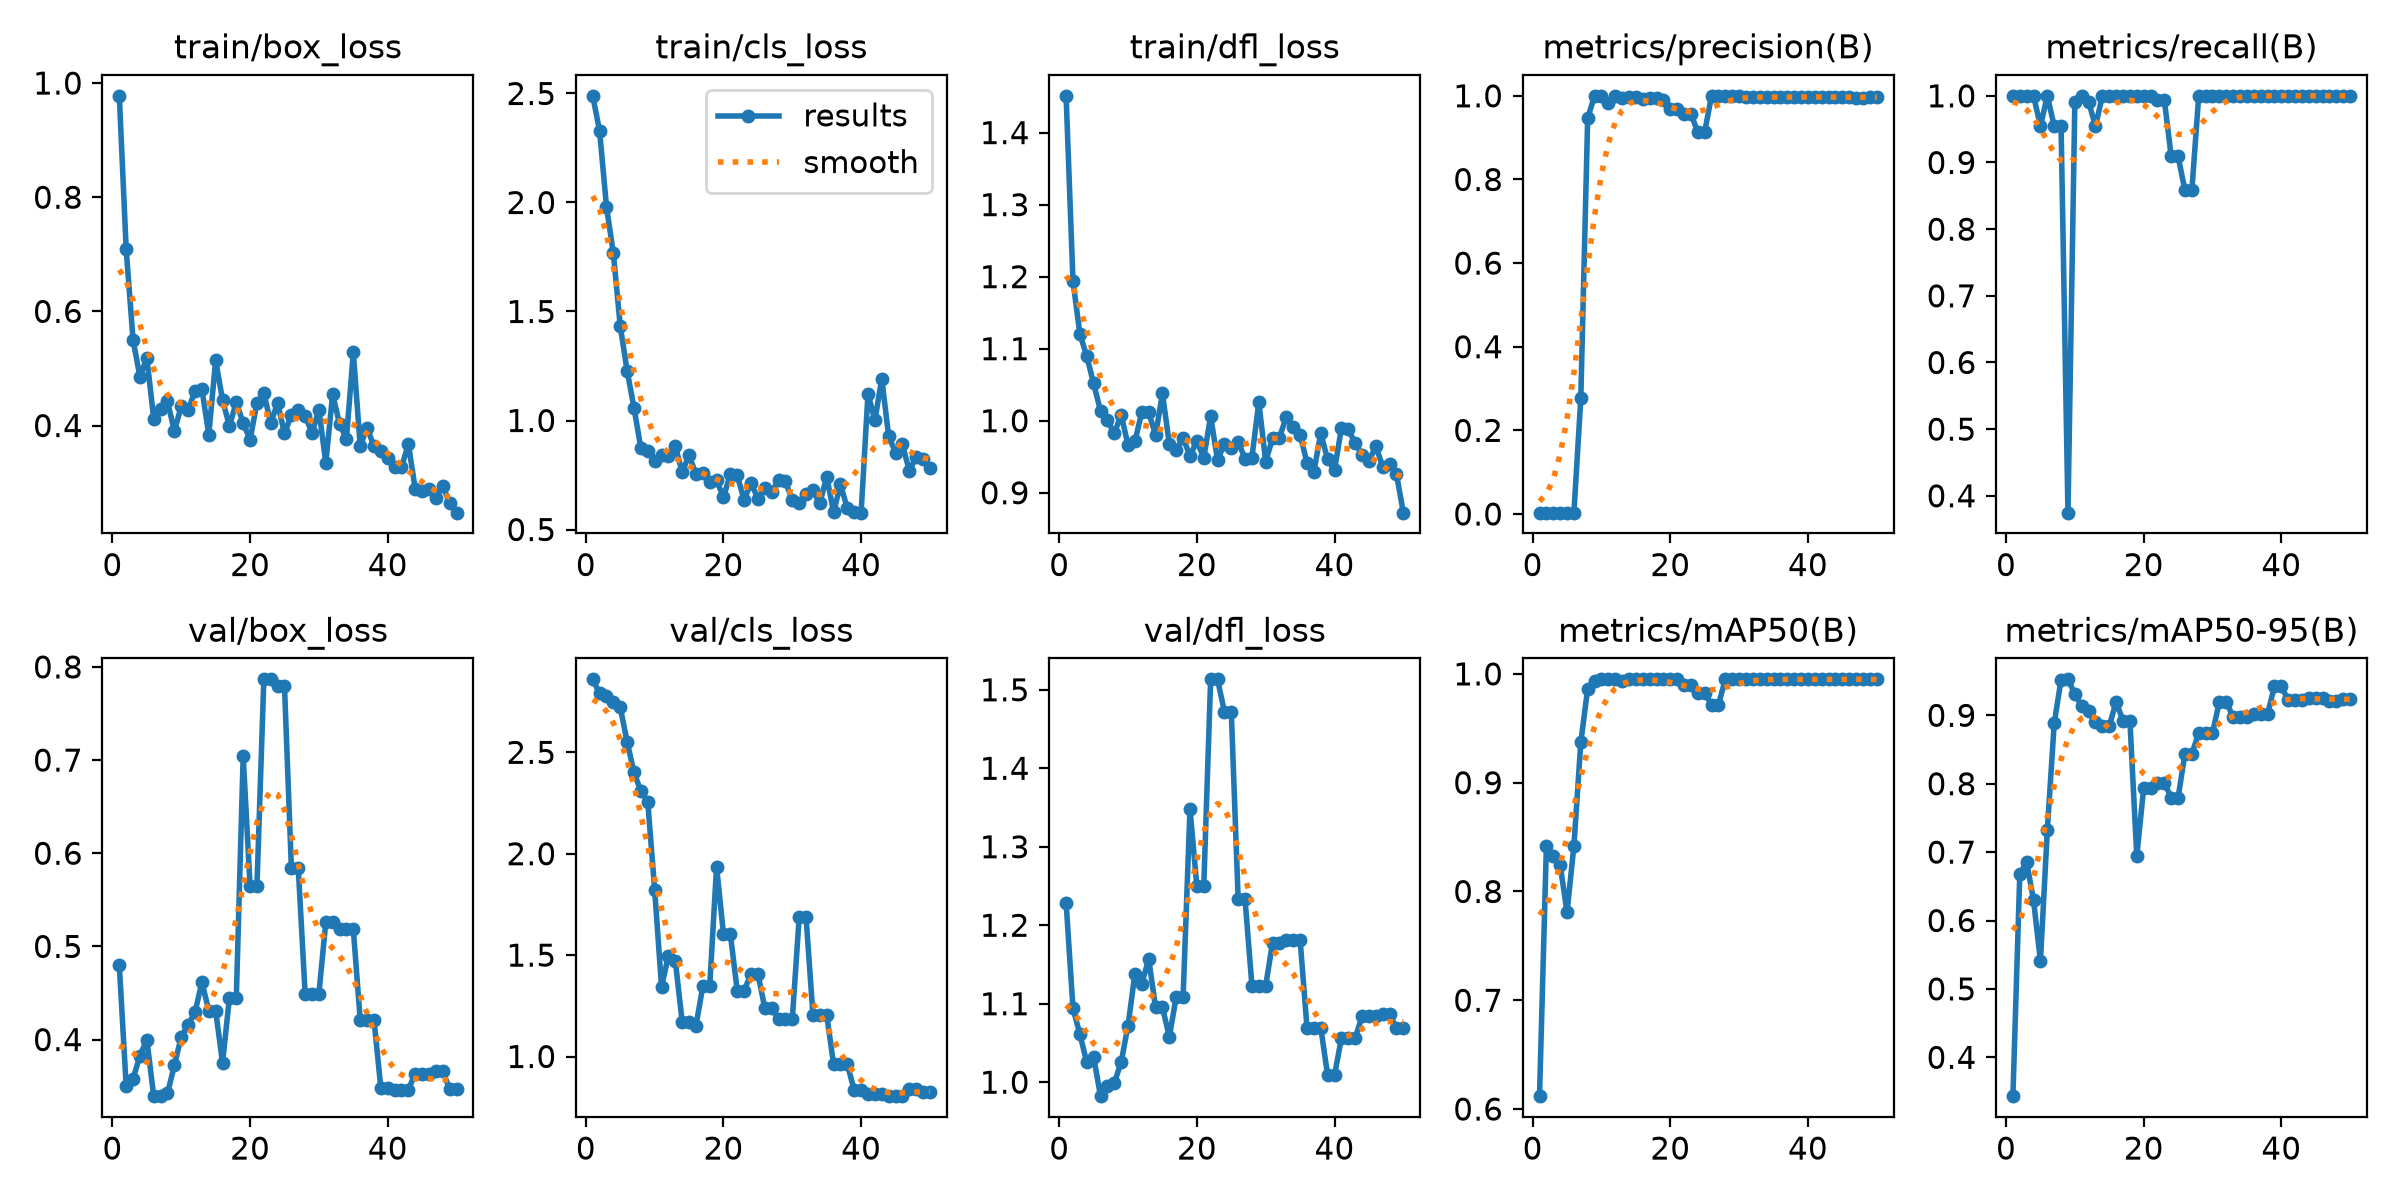

Data behind this chart, as committed beside it:
epoch, time, train/box_loss, train/cls_loss, train/dfl_loss, metrics/precision(B), metrics/recall(B), metrics/mAP50(B), metrics/mAP50-95(B), val/box_loss, val/cls_loss, val/dfl_loss, lr/pg0, lr/pg1, lr/pg2
1, 2.063, 0.9776, 2.489, 1.451, 0.00333, 1, 0.6118, 0.3432, 0.48, 2.86, 1.229, 4e-05, 4e-05, 4e-05
2, 3.489, 0.7084, 2.329, 1.193, 0.00333, 1, 0.8417, 0.6682, 0.3498, 2.791, 1.094, 9.802e-05, 9.802e-05, 9.802e-05
3, 4.769, 0.5497, 1.981, 1.121, 0.00333, 1, 0.8328, 0.6854, 0.3579, 2.78, 1.061, 0.0001537, 0.0001537, 0.0001537
4, 6.212, 0.4853, 1.767, 1.09, 0.00333, 1, 0.8243, 0.6295, 0.3828, 2.748, 1.025, 0.0002069, 0.0002069, 0.0002069
5, 7.41, 0.5185, 1.433, 1.052, 0.00318, 0.9546, 0.781, 0.5408, 0.4, 2.722, 1.032, 0.0002578, 0.0002578, 0.0002578
6, 8.637, 0.4118, 1.228, 1.014, 0.00333, 1, 0.8419, 0.7319, 0.3393, 2.552, 0.9822, 0.0003063, 0.0003063, 0.0003063
7, 10.15, 0.4289, 1.058, 1, 0.2765, 0.9546, 0.9371, 0.8881, 0.3395, 2.401, 0.9947, 0.0003525, 0.0003525, 0.0003525
8, 11.42, 0.4423, 0.8729, 0.9823, 0.9472, 0.9546, 0.9864, 0.9521, 0.3422, 2.307, 0.9989, 0.0003962, 0.0003962, 0.0003962
9, 12.69, 0.3904, 0.8592, 1.009, 1, 0.3747, 0.9933, 0.9526, 0.3724, 2.256, 1.026, 0.0004376, 0.0004376, 0.0004376
10, 13.9, 0.4338, 0.8131, 0.9658, 1, 0.9906, 0.995, 0.9313, 0.4029, 1.823, 1.072, 0.0004766, 0.0004766, 0.0004766
11, 15.18, 0.4268, 0.8429, 0.9714, 0.983, 1, 0.995, 0.913, 0.416, 1.345, 1.138, 0.0005133, 0.0005133, 0.0005133
12, 16.41, 0.4609, 0.8362, 1.012, 1, 0.991, 0.995, 0.9061, 0.4293, 1.496, 1.126, 0.0005475, 0.0005475, 0.0005475
13, 17.75, 0.464, 0.882, 1.012, 0.996, 0.9546, 0.9933, 0.8897, 0.4617, 1.473, 1.157, 0.0005794, 0.0005794, 0.0005794
14, 18.93, 0.384, 0.7627, 0.9799, 0.9962, 1, 0.995, 0.8844, 0.431, 1.171, 1.095, 0.0006089, 0.0006089, 0.0006089
15, 20.1, 0.5145, 0.8414, 1.038, 0.9962, 1, 0.995, 0.8844, 0.431, 1.171, 1.095, 0.0006361, 0.0006361, 0.0006361
16, 21.32, 0.4447, 0.7541, 0.9674, 0.9928, 1, 0.995, 0.9195, 0.3749, 1.151, 1.058, 0.0006608, 0.0006608, 0.0006608
17, 22.5, 0.3993, 0.7588, 0.9598, 0.9946, 1, 0.995, 0.8922, 0.4449, 1.347, 1.109, 0.0006832, 0.0006832, 0.0006832
18, 23.63, 0.4409, 0.7185, 0.9757, 0.9946, 1, 0.995, 0.8922, 0.4449, 1.347, 1.109, 0.0007032, 0.0007032, 0.0007032
19, 24.84, 0.4039, 0.7262, 0.9513, 0.9893, 1, 0.995, 0.6942, 0.7042, 1.936, 1.348, 0.0007208, 0.0007208, 0.0007208
20, 26.01, 0.3753, 0.6476, 0.9718, 0.969, 1, 0.995, 0.7937, 0.5648, 1.604, 1.249, 0.0007361, 0.0007361, 0.0007361
21, 27.28, 0.4394, 0.7543, 0.9483, 0.969, 1, 0.995, 0.7937, 0.5648, 1.604, 1.249, 0.000749, 0.000749, 0.000749
22, 28.53, 0.4569, 0.7479, 1.006, 0.9563, 0.994, 0.9893, 0.8016, 0.7867, 1.324, 1.513, 0.0007595, 0.0007595, 0.0007595
23, 29.79, 0.4044, 0.6362, 0.9455, 0.9563, 0.994, 0.9893, 0.8016, 0.7867, 1.324, 1.513, 0.0007676, 0.0007676, 0.0007676
24, 30.98, 0.4391, 0.7141, 0.9675, 0.9138, 0.9091, 0.9826, 0.7795, 0.7795, 1.408, 1.472, 0.0007733, 0.0007733, 0.0007733
25, 32.16, 0.3864, 0.6417, 0.9617, 0.9138, 0.9091, 0.9826, 0.7795, 0.7795, 1.408, 1.472, 0.0007767, 0.0007767, 0.0007767
26, 33.38, 0.4183, 0.6917, 0.971, 1, 0.8581, 0.9716, 0.8439, 0.5843, 1.24, 1.233, 0.0007777, 0.0007777, 0.0007777
27, 34.59, 0.4275, 0.67, 0.9471, 1, 0.8581, 0.9716, 0.8439, 0.5843, 1.24, 1.233, 0.0007763, 0.0007763, 0.0007763
28, 35.8, 0.4175, 0.7284, 0.9488, 0.9994, 1, 0.995, 0.874, 0.4493, 1.184, 1.123, 0.0007726, 0.0007726, 0.0007726
29, 36.96, 0.3866, 0.7211, 1.026, 0.9994, 1, 0.995, 0.874, 0.4493, 1.184, 1.123, 0.0007664, 0.0007664, 0.0007664
30, 38.15, 0.428, 0.6333, 0.9433, 0.9994, 1, 0.995, 0.874, 0.4493, 1.184, 1.123, 0.0007579, 0.0007579, 0.0007579
31, 39.43, 0.3345, 0.6203, 0.9758, 0.9972, 1, 0.995, 0.9202, 0.5257, 1.687, 1.178, 0.000747, 0.000747, 0.000747
32, 40.59, 0.4546, 0.6648, 0.9766, 0.9972, 1, 0.995, 0.9202, 0.5257, 1.687, 1.178, 0.0007338, 0.0007338, 0.0007338
33, 41.78, 0.403, 0.6797, 1.006, 0.9961, 1, 0.995, 0.8971, 0.5186, 1.205, 1.181, 0.0007181, 0.0007181, 0.0007181
34, 42.94, 0.3765, 0.62, 0.9907, 0.9961, 1, 0.995, 0.8971, 0.5186, 1.205, 1.181, 0.0006932, 0.0006932, 0.0006932
35, 44.08, 0.5283, 0.7429, 0.9806, 0.9961, 1, 0.995, 0.8971, 0.5186, 1.205, 1.181, 0.0006536, 0.0006536, 0.0006536
36, 45.35, 0.364, 0.5792, 0.9418, 0.9973, 1, 0.995, 0.9017, 0.4214, 0.9616, 1.07, 0.000614, 0.000614, 0.000614
37, 46.59, 0.3964, 0.7071, 0.9291, 0.9973, 1, 0.995, 0.9017, 0.4214, 0.9616, 1.07, 0.0005744, 0.0005744, 0.0005744
38, 47.81, 0.3635, 0.597, 0.9823, 0.9973, 1, 0.995, 0.9017, 0.4214, 0.9616, 1.07, 0.0005348, 0.0005348, 0.0005348
39, 49.06, 0.3553, 0.5781, 0.9462, 0.9974, 1, 0.995, 0.9424, 0.3481, 0.8334, 1.009, 0.0004952, 0.0004952, 0.0004952
40, 50.32, 0.3427, 0.5773, 0.9318, 0.9974, 1, 0.995, 0.9424, 0.3481, 0.8334, 1.009, 0.0004556, 0.0004556, 0.0004556
41, 51.7, 0.3281, 1.123, 0.9895, 0.9977, 1, 0.995, 0.9222, 0.3464, 0.8154, 1.056, 0.000416, 0.000416, 0.000416
42, 52.81, 0.3266, 1, 0.9885, 0.9977, 1, 0.995, 0.9222, 0.3464, 0.8154, 1.056, 0.0003764, 0.0003764, 0.0003764
43, 53.94, 0.3677, 1.192, 0.9685, 0.9977, 1, 0.995, 0.9222, 0.3464, 0.8154, 1.056, 0.0003368, 0.0003368, 0.0003368
44, 55.09, 0.2889, 0.9283, 0.953, 0.9966, 1, 0.995, 0.925, 0.3636, 0.8045, 1.084, 0.0002972, 0.0002972, 0.0002972
45, 56.2, 0.2856, 0.8528, 0.9439, 0.9966, 1, 0.995, 0.925, 0.3636, 0.8045, 1.084, 0.0002576, 0.0002576, 0.0002576
46, 57.3, 0.289, 0.8902, 0.9647, 0.9966, 1, 0.995, 0.925, 0.3636, 0.8045, 1.084, 0.000218, 0.000218, 0.000218
47, 58.47, 0.2727, 0.7695, 0.9364, 0.9959, 1, 0.995, 0.921, 0.366, 0.8399, 1.086, 0.0001784, 0.0001784, 0.0001784
48, 59.6, 0.2949, 0.8319, 0.9406, 0.9959, 1, 0.995, 0.921, 0.366, 0.8399, 1.086, 0.0001388, 0.0001388, 0.0001388
49, 60.74, 0.2637, 0.8221, 0.926, 0.9969, 1, 0.995, 0.9245, 0.3469, 0.8267, 1.069, 9.92e-05, 9.92e-05, 9.92e-05
50, 61.87, 0.2474, 0.7799, 0.8724, 0.9969, 1, 0.995, 0.9245, 0.3469, 0.8267, 1.069, 5.96e-05, 5.96e-05, 5.96e-05
